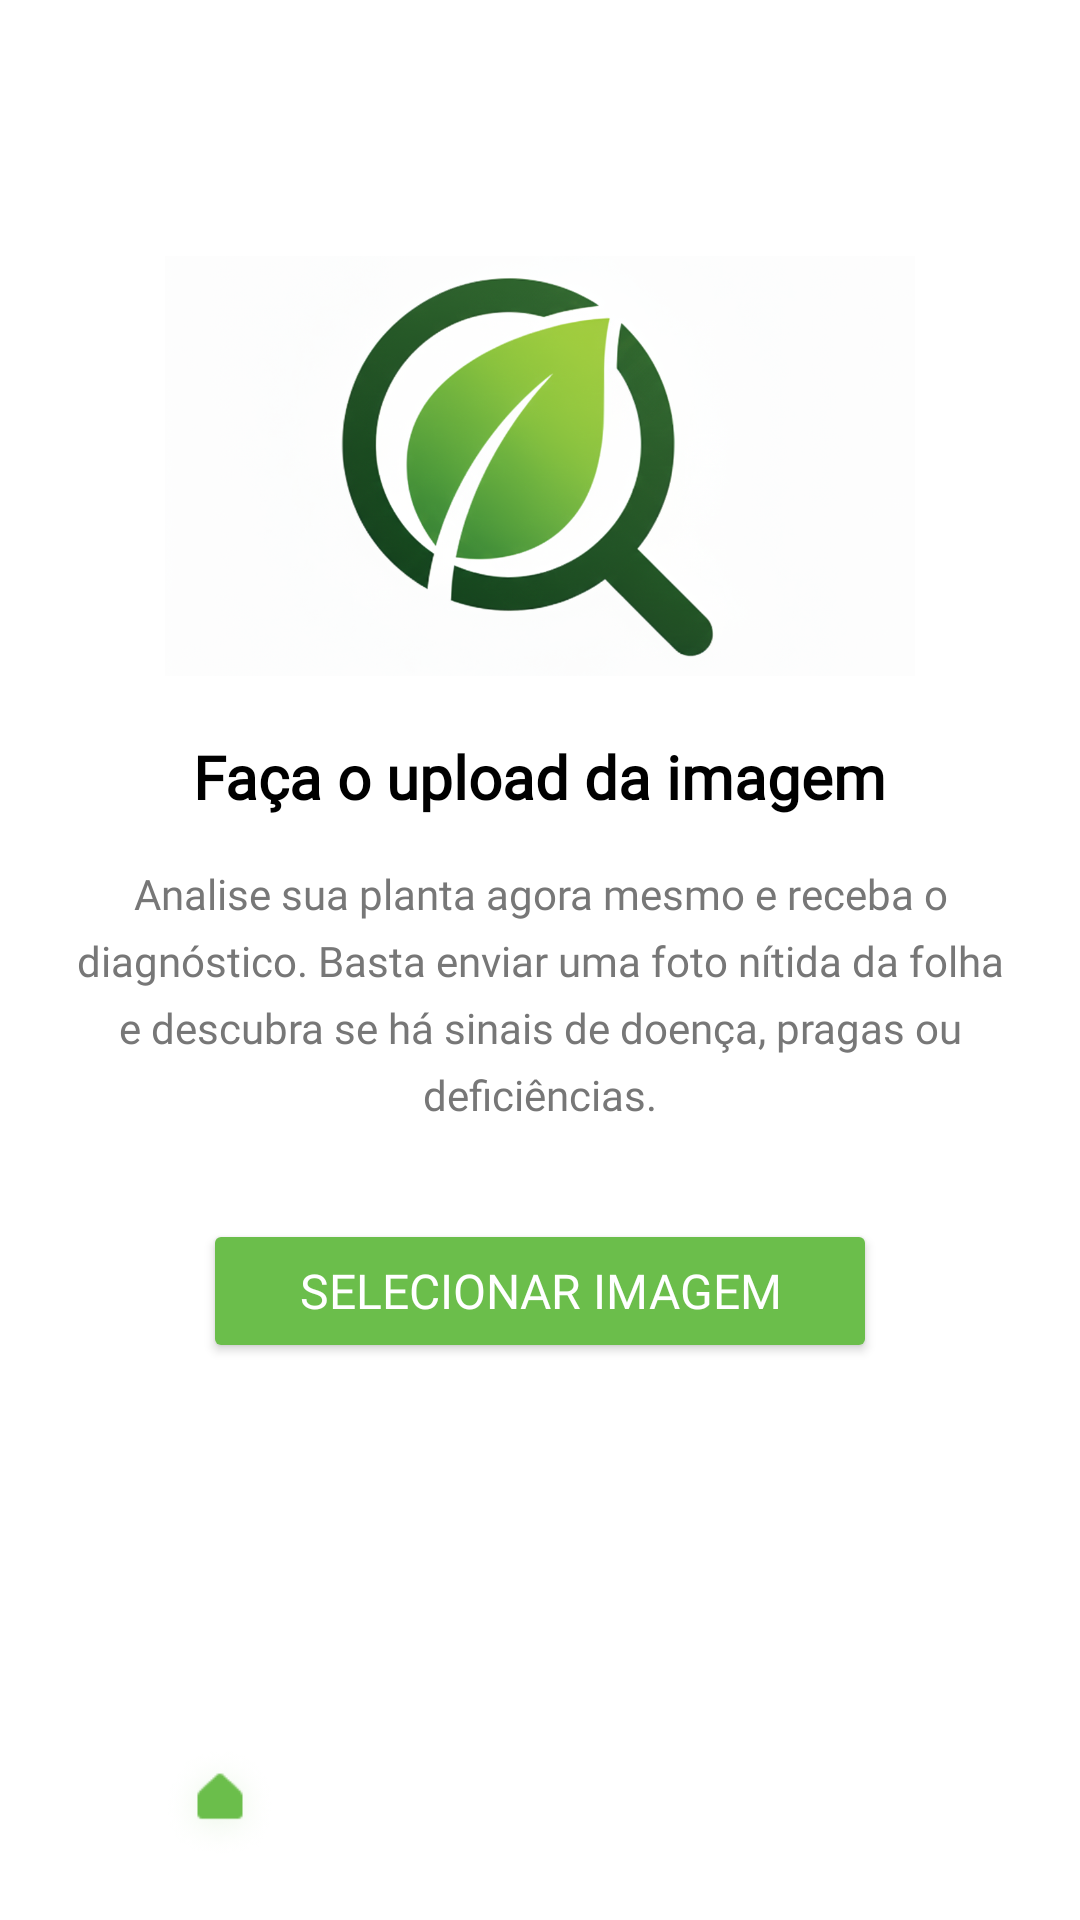

Produce the Android XML layout that renders to this screen, including the resource entries it uses.
<!-- AndroidManifest.xml: application theme Theme.GrowGreen -->
<!-- res/layout/activity_main.xml -->
<?xml version="1.0" encoding="utf-8"?>
<androidx.constraintlayout.widget.ConstraintLayout xmlns:android="http://schemas.android.com/apk/res/android"
    xmlns:app="http://schemas.android.com/apk/res-auto"
    xmlns:tools="http://schemas.android.com/tools"
    android:layout_width="match_parent"
    android:layout_height="match_parent"
    tools:context=".MainActivity">

    <RelativeLayout
        android:layout_width="match_parent"
        android:layout_height="match_parent"
        android:background="@color/white">

        
        <include
            android:id="@+id/bottomMenu"
            layout="@layout/layout_bottom_menu" />

        
        <LinearLayout
            android:layout_width="match_parent"
            android:layout_height="match_parent"
            android:layout_above="@id/bottomMenu"
            android:orientation="vertical"
            android:background="@color/white"
            android:gravity="center"
            android:padding="24dp">

            
            <ImageView
                android:layout_width="250dp"
                android:layout_height="140dp"
                android:scaleType="centerCrop"
                android:src="@drawable/logo"
                android:contentDescription="Ícone planta"
                android:layout_marginBottom="20dp" />

            
            <TextView
                android:layout_width="wrap_content"
                android:layout_height="wrap_content"
                android:layout_marginBottom="16dp"
                android:fontFamily="@font/poppins"
                android:text="Faça o upload da imagem"
                android:textColor="#000000"
                android:textSize="20sp"
                android:textStyle="bold" />

            
            <TextView
                android:layout_width="match_parent"
                android:layout_height="wrap_content"
                android:text="Analise sua planta agora mesmo e receba o diagnóstico. Basta enviar uma foto nítida da folha e descubra se há sinais de doença, pragas ou deficiências."
                android:textSize="14sp"
                android:fontFamily="@font/poppins"
                android:gravity="center"
                android:lineSpacingExtra="6dp"
                android:textColor="#777777"
                android:layout_marginBottom="32dp"/>

            
            <Button
                android:id="@+id/btnSelectImage"
                android:layout_width="wrap_content"
                android:layout_height="wrap_content"
                android:text="Selecionar imagem"
                android:fontFamily="@font/poppins"
                android:textColor="#FFFFFF"
                android:backgroundTint="#6BBE4B"
                android:paddingLeft="32dp"
                android:paddingRight="32dp"
                android:paddingTop="12dp"
                android:paddingBottom="12dp"
                android:textSize="16sp"
                android:layout_marginBottom="20dp"/>

        </LinearLayout>

    </RelativeLayout>

</androidx.constraintlayout.widget.ConstraintLayout>
<!-- res/layout/layout_bottom_menu.xml (included above) -->
<?xml version="1.0" encoding="utf-8"?>
<LinearLayout xmlns:android="http://schemas.android.com/apk/res/android"
    xmlns:app="http://schemas.android.com/apk/res-auto"
    android:id="@+id/bottomMenu"
    android:layout_width="match_parent"
    android:layout_height="wrap_content"
    android:layout_alignParentBottom="true"
    android:background="@color/white"
    android:gravity="center"
    android:orientation="horizontal"
    android:paddingVertical="10dp">

    <Space
        android:layout_width="0dp"
        android:layout_height="1dp"
        android:layout_weight="0.3" />

    <ImageView
        android:id="@+id/btnHome"
        android:layout_width="40dp"
        android:layout_height="60dp"
        android:clickable="true"
        android:focusable="true"
        android:src="@drawable/home"
        app:tint="#6BBE4B" />

    <Space
        android:layout_width="0dp"
        android:layout_height="1dp"
        android:layout_weight="1" />

    <ImageView
        android:id="@+id/btnInfo"
        android:layout_width="35dp"
        android:layout_height="50dp"
        android:clickable="true"
        android:focusable="true"
        android:src="@drawable/info"
        app:tint="#C0C0C0" />

    <Space
        android:layout_width="0dp"
        android:layout_height="1dp"
        android:layout_weight="0.3" />
</LinearLayout>
<!-- resources referenced by this layout -->
<resources>
  <!-- drawable home: png bitmap (drawable, 3452 bytes) -->
  <!-- drawable logo: png bitmap (drawable, 432043 bytes) -->
  <style name="Theme.GrowGreen" parent="android:Theme.Material.Light.NoActionBar" />
  <!-- not gathered from this repository: default colours our renderer supplied (Android Studio template values) -->
  <color name="white">#FFFFFFFF</color>
</resources>
